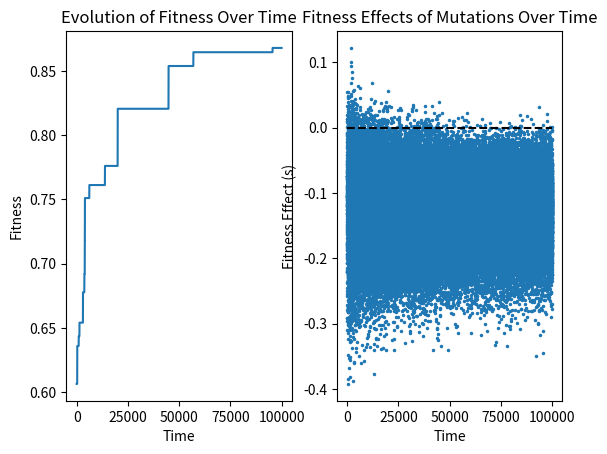
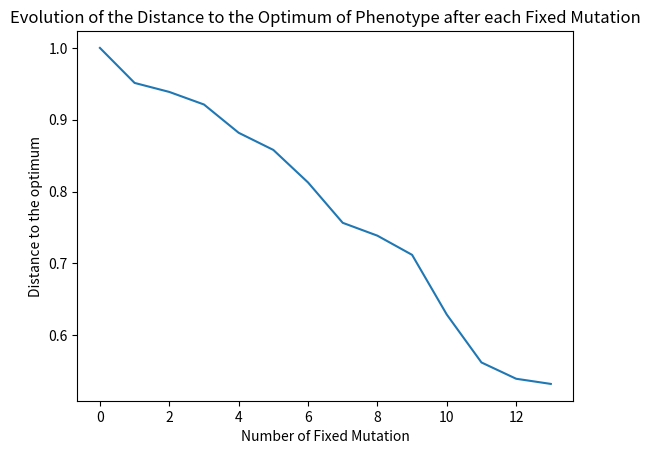
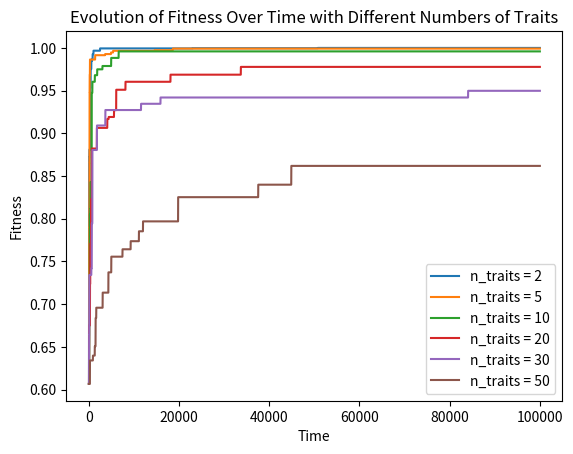

Reproduce these figures in Python, in order.
import numpy as np
import matplotlib.pyplot as plt

class FisherGeometricModel() :
    def __init__(self, n, initial_position, size) :
        self.dimension = n
        self.optimum = np.zeros(n)
        self.position = initial_position
        self.N = size

    def mutation(self, sigma_mut):
        m = np.random.normal(0, sigma_mut, self.dimension) # Tenaillon 2014 / Blanchart 2014
        new_position = self.position + m
        return new_position

    def fitness_function(self, alpha, Q, position):
        d = np.linalg.norm(position)
        # print(d)
        w = np.exp(-alpha * d**Q)
        return w
    
    def fitness_effect(self, initial_fitness, new_fitness):
        return np.log(new_fitness/initial_fitness)
        # return new_fitness/initial_fitness - 1 # Martin 2006 (for s small)
        # if > 0, the mutation as improve the fitness, it is beneficial
    
    def fixation_probability(self, s) :
        # p = 2*s # Haldane 1927 (only viable for very little s)
        if s <= 0 :
            p = 0
        else :
            p = (1 - np.exp(-2*s)) / (1 - np.exp(-2*self.N*s)) # Barrett 2006
        return p

    def evolve(self, time_step, sigma_mut, alpha, Q) :
        memory = [self.position]
        fitness = []
        effects = []

        for i in range(time_step):
            initial_fitness = self.fitness_function(alpha, Q, self.position)
            # print(initial_fitness)
            new_position = self.mutation(sigma_mut)
            # print(new_position)
            new_fitness  = self.fitness_function(alpha, Q, new_position)
            # print(new_fitness)
            s = self.fitness_effect(initial_fitness, new_fitness)
            
            pf = self.fixation_probability(s)
            # print(pf)

            if np.random.rand() < pf :
                self.position = new_position
                memory.append(new_position)
                fitness.append(new_fitness)

            else :
                fitness.append(initial_fitness)

            effects.append(s)
                
        return memory, fitness, effects

    def ploting_results(self, fitness, effects, time):
        plt.figure()

        plt.subplot(1, 2, 1)
        plt.plot(fitness)
        plt.xlabel('Time')
        plt.ylabel('Fitness')
        plt.title('Evolution of Fitness Over Time')

        plt.subplot(1, 2, 2)
        plt.plot(effects, '.', markersize=3)
        plt.hlines(0, 0, time, "k", "--")
        plt.xlabel('Time')
        plt.ylabel('Fitness Effect (s)')
        plt.title('Fitness Effects of Mutations Over Time')

        plt.show()

    def ploting_path(self, memory):
        path = []
        for pos in memory :
            path.append(np.linalg.norm(pos))

        plt.figure()
        plt.plot(path)
        plt.xlabel('Number of Fixed Mutation')
        plt.ylabel('Distance to the optimum')
        plt.title('Evolution of the Distance to the Optimum of Phenotype after each Fixed Mutation')

        plt.show()

# Parameters
n_traits = 50  # Number of traits in the phenotype space n
initial_position = np.ones(n_traits)*1/np.sqrt(n_traits) 
n_generations = 10**5  # Number of generations to simulate (pas vraiment, voir commentaire sur Nu)
r = 0.5 
sigma_mut = r/np.sqrt(n_traits) # Standard deviation of the mutation effect size # Tenaillon 2014
# here sigma is the same on every dimension
population_size = 10**7  # Effective population size N
alpha = 1/2
Q = 2
mutation_rate = 10**(-9) # rate of mutation mu
# La simulation actuelle à donc une echelle de temps en (Nu)**(-1) soit une mutation toute les 100 générations

# Simulation
fgm = FisherGeometricModel(n_traits, initial_position, population_size)
memory, fitness, effects = fgm.evolve(n_generations, sigma_mut, alpha, Q)
fgm.ploting_results(fitness, effects, n_generations)
fgm.ploting_path(memory)

# ajouter probabilité de fixation d'une mutation neutre : 1/2N ? (Kimura)
# proba de fixation d'une mutation quasi neutre (s<1/2N) (Ohta)

"""
plt.figure()
time = [t for t in range(n_generations)]
c = 1
for n in [1, 5, 10, 20, 50, 100]:
    initial_position = np.ones(n)*1/np.sqrt(n) 
    fgm = FisherGeometricModel(n, initial_position, population_size)
    memory, fitness, effects = fgm.evolve(n_generations, sigma_mut, alpha, Q)
    df = []
    for i in range(1, n_generations):
        # print(i)
        tmp = (fitness[i]-fitness[i-1])/(time[i]-time[i-1])
        df.append(tmp)
    
    plt.subplot(2,3,c)
    plt.plot(time[1:], df, ".")
    plt.xlabel('Time')
    plt.ylabel('dw/dt')
    plt.title(f'Rate of adaptation for complexity n = {n}')
    # pas fameux car le fitness évolue de façon discrète, pas continu...
    # Le cout de la complexité est quand même clairement visible (regarder directement l'évolution du fitness)
    c += 1
plt.show()
"""

list_n = [2, 5, 10, 20, 30, 50]
results = {}
for n in list_n:
    initial_position = np.ones(n)*1/np.sqrt(n) 
    fgm = FisherGeometricModel(n, initial_position, population_size)
    memory, fitness, effects = fgm.evolve(n_generations, sigma_mut, alpha, Q)  
    results[n] = fitness

plt.figure()
for n, fitness in results.items():
    plt.plot(fitness, label=f'n_traits = {n}')

plt.xlabel('Time')
plt.ylabel('Fitness')
plt.title('Evolution of Fitness Over Time with Different Numbers of Traits')
plt.legend()
plt.show()
# mieux, voir version 3 pour étude avec mutations neutres et quasi neutres prisent en compte